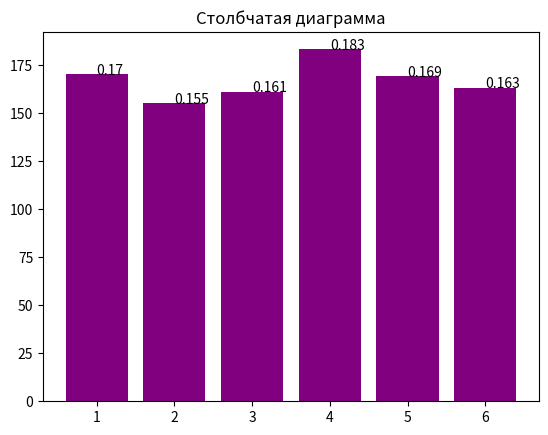

This chart was generated by the following Python code:
# Задача:
# Смоделируйте 1000 бросков игрального кубика.
# Найдите:
# Сколько раз выпадало каждое значение (от 1 до 6).
# Вероятность выпадения каждого значения.
# Максимальное количество подряд выпавших одинаковых значений.
# Визуализируйте результаты в виде гистограммы.
import random
import matplotlib.pyplot as plt
lst=[random.randint(1, 6) for i in range(1001)]
lst_count=[lst.count(1), lst.count(2), lst.count(3), lst.count(4), lst.count(5), lst.count(6)]
plt.bar([i for i in range(1, 7)], lst_count, color='purple')
for i in range(1, 7):
    plt.text(i, lst_count[i-1], lst_count[i-1]/1000)
plt.title("Столбчатая диаграмма")
plt.show()
# Ищем максимальное количество подряд выпавших одинаковых значений
max_len=0
line=1
for i in range(1000):
    if lst[i]==lst[i+1]:
        line+=1
    else:
        if line>max_len:
            max_len=line
        line=1
print(max_len)
